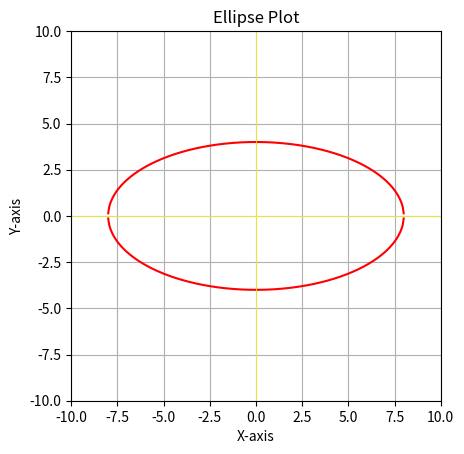

Reproduce this figure in Python.
# Plot parbolas of the form (x^2/a^2) + (y^2/b^2) = 1
import numpy as np
import matplotlib.pyplot as plt
# Function to plot Ellipse
def plot_ellipse(a, b, ax):
    x = np.linspace(-10, 10, 400)
    y1 = b * np.sqrt(1 - (x**2 / a**2))
    y2 = -b * np.sqrt(1 - (x**2 / a**2))
    ax.plot(x, y1, 'r', label=f'ellipse: (x^2/{a}^2) + (y^2/{b}^2) = 1')
    ax.plot(x, y2, 'r')
# Create figure and axis
fig, ax = plt.subplots()
# Set aspect of the plot to be equal
ax.set_aspect('equal')
# Set limits
ax.set_xlim(-10, 10)
ax.set_ylim(-10, 10)
# Plot ellipse with a=8, b=4
plot_ellipse(8, 4, ax)
# Add labels and title
ax.set_xlabel('X-axis')
ax.set_ylabel('Y-axis')
plt.title('Ellipse Plot')
# Add grid and highlight X and Y axes
ax.grid(True)
ax.axhline(0, color='yellow', linewidth=0.5)
ax.axvline(0, color='yellow', linewidth=0.5)
plt.show()
# Save the plot
plt.savefig('ellipse_def_plot.png')